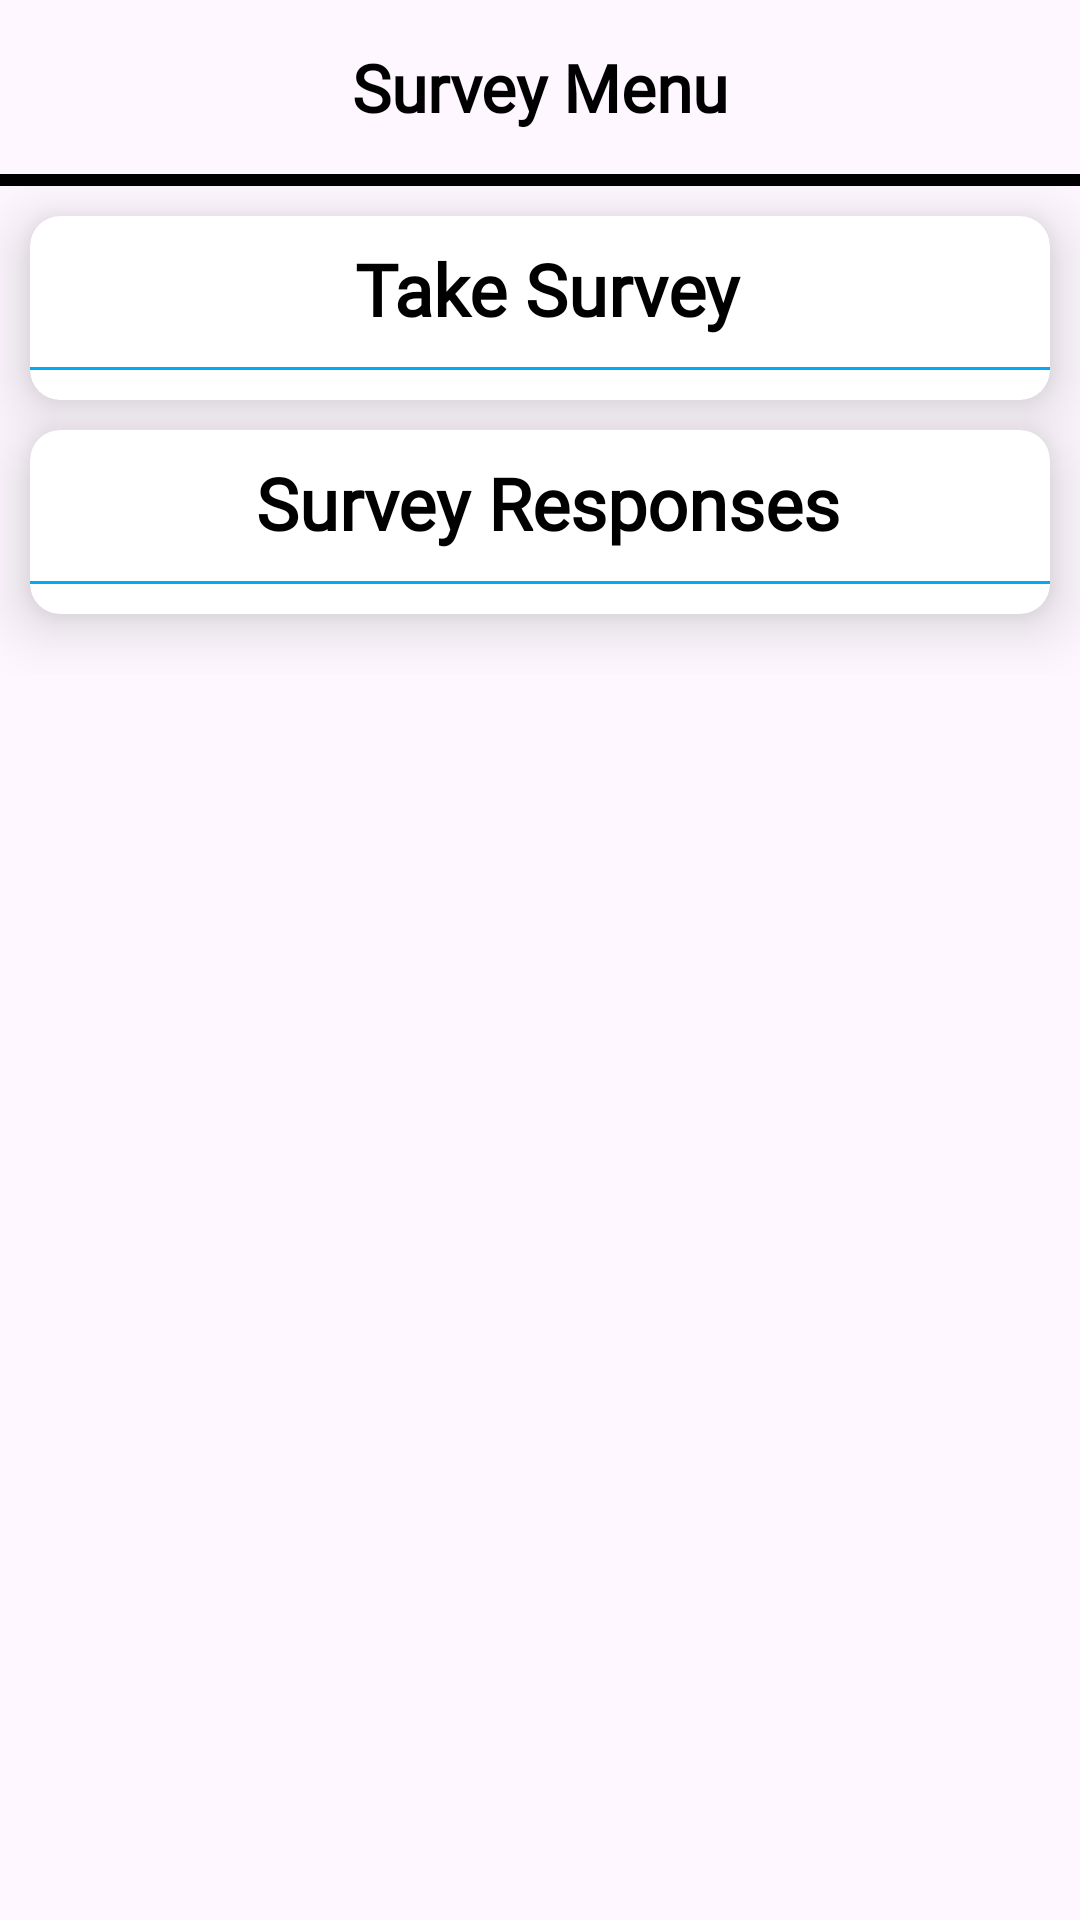

Produce the Android XML layout that renders to this screen, including the resource entries it uses.
<!-- AndroidManifest.xml: application theme Theme.GaugeHealth -->
<!-- res/layout/fragment_survey_menu.xml -->
<?xml version="1.0" encoding="utf-8"?>
<RelativeLayout xmlns:android="http://schemas.android.com/apk/res/android"
    xmlns:tools="http://schemas.android.com/tools"
    android:layout_width="match_parent"
    android:layout_height="match_parent"
    xmlns:app="http://schemas.android.com/apk/res-auto"
    android:background="@drawable/stetescope1"
    tools:context=".Survey.SurveyMenu">

    <androidx.constraintlayout.widget.ConstraintLayout
        android:id="@+id/action_bar"
        android:layout_width="match_parent"
        android:layout_height="wrap_content">

        <TextView
            android:id="@+id/response_Text"
            android:layout_width="wrap_content"
            android:layout_height="wrap_content"
            android:text="@string/survey_menu"
            android:textColor="@android:color/black"
            android:textSize="22sp"
            android:textStyle="bold"
            android:fontFamily="@font/roboto_slab_bold"
            app:layout_constraintBottom_toBottomOf="parent"
            app:layout_constraintEnd_toEndOf="parent"
            app:layout_constraintStart_toStartOf="parent"
            app:layout_constraintTop_toTopOf="parent" />

        <ImageView
            android:id="@+id/survey_logo"
            android:layout_width="57dp"
            android:layout_height="50dp"
            android:layout_marginTop="8dp"
            app:layout_constraintEnd_toEndOf="parent"
            app:layout_constraintTop_toTopOf="parent"
            app:layout_constraintBottom_toBottomOf="parent"
             />
    </androidx.constraintlayout.widget.ConstraintLayout>

    <View
        android:id="@+id/header_divider"
        android:layout_width="409dp"
        android:layout_height="4dp"
        android:background="@color/black"
        tools:layout_editor_absoluteX="1dp"
        tools:layout_editor_absoluteY="88dp"
        android:layout_below="@id/action_bar"/>

    <LinearLayout
        android:layout_width="wrap_content"
        android:layout_height="wrap_content"
        android:orientation="vertical"
        android:layout_below="@id/header_divider">

        <androidx.cardview.widget.CardView
            android:id="@+id/take_survey_cardView"
            android:layout_width="wrap_content"
            android:layout_height="wrap_content"
            android:padding="5dp"
            app:cardCornerRadius="10dp"
            app:cardElevation="12dp"
            android:layout_marginTop="10dp"
            android:layout_marginStart="10dp"
            android:layout_marginEnd="10dp">

            <LinearLayout
                android:layout_width="wrap_content"
                android:layout_height="wrap_content"
                android:orientation="vertical">

            <TextView
                android:id="@+id/take_survey_txt"
                android:layout_width="match_parent"
                android:layout_height="wrap_content"
                android:text="@string/take_survey"
                android:layout_marginTop="8dp"
                android:textAlignment="center"
                android:textStyle="bold"
                android:textSize="24sp"
                android:fontFamily="@font/roboto_slab_bold"
                android:textColor="@color/black"
                android:layout_marginStart="5dp"/>

            <View
                android:id="@+id/divider_take_survey"
                android:layout_width="match_parent"
                android:layout_height="1dp"
                android:layout_marginTop="10dp"
                android:layout_marginBottom="10dp"
                android:background="@color/Light_blue" />
            </LinearLayout>

        </androidx.cardview.widget.CardView>

        <androidx.cardview.widget.CardView
            android:id="@+id/response_cardView"
            android:layout_width="wrap_content"
            android:layout_height="wrap_content"
            android:padding="5dp"
            app:cardCornerRadius="10dp"
            app:cardElevation="12dp"
            android:layout_marginTop="10dp"
            android:layout_marginBottom="20dp"
            android:layout_marginStart="10dp"
            android:layout_marginEnd="10dp">

            <LinearLayout
                android:layout_width="wrap_content"
                android:layout_height="wrap_content"
                android:orientation="vertical">

                <TextView
                    android:id="@+id/responses_txt"
                    android:layout_width="match_parent"
                    android:layout_height="wrap_content"
                    android:text="@string/responses"
                    android:layout_marginTop="8dp"
                    android:textAlignment="center"
                    android:textStyle="bold"
                    android:textSize="24sp"
                    android:fontFamily="@font/roboto_slab_bold"
                    android:textColor="@color/black"
                    android:layout_marginStart="5dp"/>

                <View
                    android:id="@+id/divider_responses"
                    android:layout_width="match_parent"
                    android:layout_height="1dp"
                    android:layout_marginTop="10dp"
                    android:layout_marginBottom="10dp"
                    android:background="@color/Light_blue" />
            </LinearLayout>

        </androidx.cardview.widget.CardView>

    </LinearLayout>




</RelativeLayout>
<!-- resources referenced by this layout -->
<resources>
  <color name="Light_blue">#03A9F4</color>
  <color name="black">#FF000000</color>
  <string name="responses">Survey Responses</string>
  <string name="survey_menu">Survey Menu</string>
  <string name="take_survey">Take Survey</string>
  <style name="Theme.GaugeHealth" parent="Base.Theme.GaugeHealth">
          <item name="android:windowActionBar">false</item>
          <item name="android:windowNoTitle">true</item>
      </style>
  <style name="Base.Theme.GaugeHealth" parent="Theme.Material3.DayNight.NoActionBar">
          
          
          <item name="colorPrimary">@color/black</item>
          <item name="colorPrimaryVariant">@color/white</item>
          <item name="android:textColorPrimary">@color/black</item>
          <item name="android:statusBarColor">#03A9F4</item>
      </style>
  <color name="white">#FFFFFFFF</color>
</resources>
